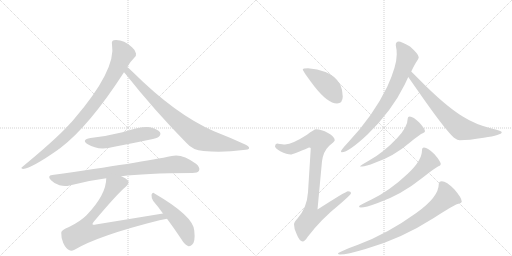
t = 0.00 s
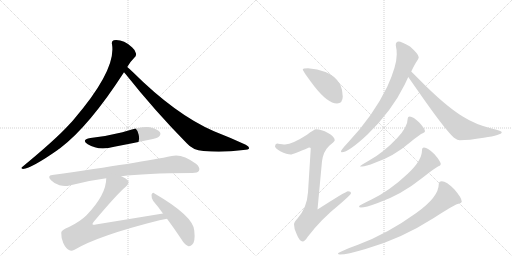
t = 2.17 s
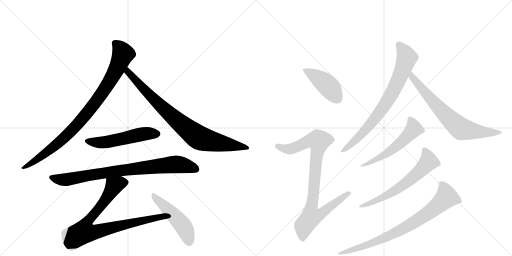
t = 4.34 s
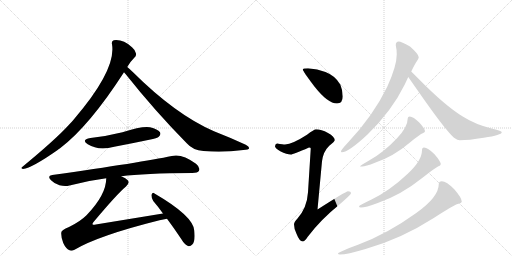
t = 6.51 s
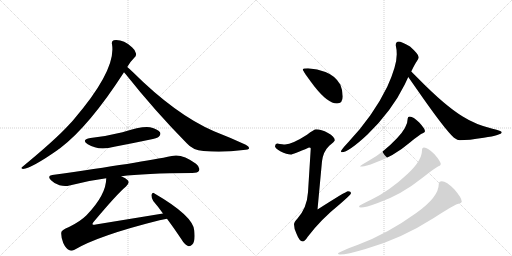
t = 8.68 s
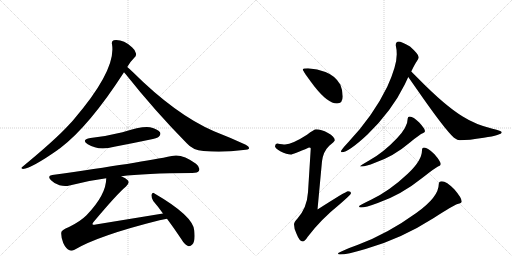
t = 10.85 s

The animated SVG that drew these frames (rendered in a browser with its animation timeline set to each time). Animation: 13 CSS @keyframes rules; one cycle of 10.85 s.

<svg version="1.1" viewBox="0 0 2048 1024" xmlns="http://www.w3.org/2000/svg">
  <g stroke="lightgray" stroke-dasharray="1,1" stroke-width="1" transform="scale(4, 4)">
    <line x1="0" y1="0" x2="256" y2="256"></line>
    <line x1="256" y1="0" x2="0" y2="256"></line>
    <line x1="128" y1="0" x2="128" y2="256"></line>
    <line x1="0" y1="128" x2="256" y2="128"></line>
    <line x1="256" y1="0" x2="512" y2="256"></line>
    <line x1="512" y1="0" x2="256" y2="256"></line>
    <line x1="384" y1="0" x2="384" y2="256"></line>
    <line x1="256" y1="128" x2="512" y2="128"></line>
  </g>
<g transform="scale(1, -1) translate(0, -850)">
   <style type="text/css">
    @keyframes keyframes0 {
      from {
       stroke: black;
       stroke-dashoffset: 927;
       stroke-width: 128;
       }
       75% {
       animation-timing-function: step-end;
       stroke: black;
       stroke-dashoffset: 0;
       stroke-width: 128;
       }
       to {
       stroke: black;
       stroke-width: 1024;
       }
       }
       #make-me-a-hanzi-animation-0 {
         animation: keyframes0 1.004395s both;
         animation-delay: 0.000000s;
         animation-timing-function: linear;
       }
    @keyframes keyframes1 {
      from {
       stroke: black;
       stroke-dashoffset: 854;
       stroke-width: 128;
       }
       74% {
       animation-timing-function: step-end;
       stroke: black;
       stroke-dashoffset: 0;
       stroke-width: 128;
       }
       to {
       stroke: black;
       stroke-width: 1024;
       }
       }
       #make-me-a-hanzi-animation-1 {
         animation: keyframes1 0.944987s both;
         animation-delay: 1.004395s;
         animation-timing-function: linear;
       }
    @keyframes keyframes2 {
      from {
       stroke: black;
       stroke-dashoffset: 535;
       stroke-width: 128;
       }
       64% {
       animation-timing-function: step-end;
       stroke: black;
       stroke-dashoffset: 0;
       stroke-width: 128;
       }
       to {
       stroke: black;
       stroke-width: 1024;
       }
       }
       #make-me-a-hanzi-animation-2 {
         animation: keyframes2 0.685384s both;
         animation-delay: 1.949382s;
         animation-timing-function: linear;
       }
    @keyframes keyframes3 {
      from {
       stroke: black;
       stroke-dashoffset: 840;
       stroke-width: 128;
       }
       73% {
       animation-timing-function: step-end;
       stroke: black;
       stroke-dashoffset: 0;
       stroke-width: 128;
       }
       to {
       stroke: black;
       stroke-width: 1024;
       }
       }
       #make-me-a-hanzi-animation-3 {
         animation: keyframes3 0.933594s both;
         animation-delay: 2.634766s;
         animation-timing-function: linear;
       }
    @keyframes keyframes4 {
      from {
       stroke: black;
       stroke-dashoffset: 856;
       stroke-width: 128;
       }
       74% {
       animation-timing-function: step-end;
       stroke: black;
       stroke-dashoffset: 0;
       stroke-width: 128;
       }
       to {
       stroke: black;
       stroke-width: 1024;
       }
       }
       #make-me-a-hanzi-animation-4 {
         animation: keyframes4 0.946615s both;
         animation-delay: 3.568359s;
         animation-timing-function: linear;
       }
    @keyframes keyframes5 {
      from {
       stroke: black;
       stroke-dashoffset: 493;
       stroke-width: 128;
       }
       62% {
       animation-timing-function: step-end;
       stroke: black;
       stroke-dashoffset: 0;
       stroke-width: 128;
       }
       to {
       stroke: black;
       stroke-width: 1024;
       }
       }
       #make-me-a-hanzi-animation-5 {
         animation: keyframes5 0.651204s both;
         animation-delay: 4.514974s;
         animation-timing-function: linear;
       }
    @keyframes keyframes6 {
      from {
       stroke: black;
       stroke-dashoffset: 436;
       stroke-width: 128;
       }
       59% {
       animation-timing-function: step-end;
       stroke: black;
       stroke-dashoffset: 0;
       stroke-width: 128;
       }
       to {
       stroke: black;
       stroke-width: 1024;
       }
       }
       #make-me-a-hanzi-animation-6 {
         animation: keyframes6 0.604818s both;
         animation-delay: 5.166178s;
         animation-timing-function: linear;
       }
    @keyframes keyframes7 {
      from {
       stroke: black;
       stroke-dashoffset: 898;
       stroke-width: 128;
       }
       75% {
       animation-timing-function: step-end;
       stroke: black;
       stroke-dashoffset: 0;
       stroke-width: 128;
       }
       to {
       stroke: black;
       stroke-width: 1024;
       }
       }
       #make-me-a-hanzi-animation-7 {
         animation: keyframes7 0.980794s both;
         animation-delay: 5.770996s;
         animation-timing-function: linear;
       }
    @keyframes keyframes8 {
      from {
       stroke: black;
       stroke-dashoffset: 779;
       stroke-width: 128;
       }
       72% {
       animation-timing-function: step-end;
       stroke: black;
       stroke-dashoffset: 0;
       stroke-width: 128;
       }
       to {
       stroke: black;
       stroke-width: 1024;
       }
       }
       #make-me-a-hanzi-animation-8 {
         animation: keyframes8 0.883952s both;
         animation-delay: 6.751790s;
         animation-timing-function: linear;
       }
    @keyframes keyframes9 {
      from {
       stroke: black;
       stroke-dashoffset: 716;
       stroke-width: 128;
       }
       70% {
       animation-timing-function: step-end;
       stroke: black;
       stroke-dashoffset: 0;
       stroke-width: 128;
       }
       to {
       stroke: black;
       stroke-width: 1024;
       }
       }
       #make-me-a-hanzi-animation-9 {
         animation: keyframes9 0.832682s both;
         animation-delay: 7.635742s;
         animation-timing-function: linear;
       }
    @keyframes keyframes10 {
      from {
       stroke: black;
       stroke-dashoffset: 557;
       stroke-width: 128;
       }
       64% {
       animation-timing-function: step-end;
       stroke: black;
       stroke-dashoffset: 0;
       stroke-width: 128;
       }
       to {
       stroke: black;
       stroke-width: 1024;
       }
       }
       #make-me-a-hanzi-animation-10 {
         animation: keyframes10 0.703288s both;
         animation-delay: 8.468424s;
         animation-timing-function: linear;
       }
    @keyframes keyframes11 {
      from {
       stroke: black;
       stroke-dashoffset: 638;
       stroke-width: 128;
       }
       67% {
       animation-timing-function: step-end;
       stroke: black;
       stroke-dashoffset: 0;
       stroke-width: 128;
       }
       to {
       stroke: black;
       stroke-width: 1024;
       }
       }
       #make-me-a-hanzi-animation-11 {
         animation: keyframes11 0.769206s both;
         animation-delay: 9.171712s;
         animation-timing-function: linear;
       }
    @keyframes keyframes12 {
      from {
       stroke: black;
       stroke-dashoffset: 808;
       stroke-width: 128;
       }
       72% {
       animation-timing-function: step-end;
       stroke: black;
       stroke-dashoffset: 0;
       stroke-width: 128;
       }
       to {
       stroke: black;
       stroke-width: 1024;
       }
       }
       #make-me-a-hanzi-animation-12 {
         animation: keyframes12 0.907552s both;
         animation-delay: 9.940918s;
         animation-timing-function: linear;
       }
</style>
<path d="M 509 582 Q 518 600 537 619 Q 546 625 544 636 Q 543 648 528 661 Q 492 694 455 689 Q 445 686 448 673 Q 466 571 295 372 Q 285 360 274 349 Q 222 292 90 183 Q 80 177 92 174 Q 128 178 232 251 Q 235 254 239 256 Q 356 344 496 561 L 509 582 Z" fill="lightgray"></path> 
<path d="M 496 561 Q 499 558 503 553 Q 618 408 747 277 Q 771 249 814 246 Q 892 239 973 250 Q 995 251 996 256 Q 999 263 983 271 Q 925 298 856 325 Q 703 391 530 563 Q 517 576 509 582 C 486 602 477 584 496 561 Z" fill="lightgray"></path> 
<path d="M 362 298 Q 323 291 351 273 Q 394 246 457 263 Q 526 276 597 291 Q 630 298 635 303 Q 645 312 640 321 Q 631 334 600 341 Q 570 347 490 321 Q 426 305 362 298 Z" fill="lightgray"></path> 
<path d="M 485 145 Q 575 157 769 158 Q 791 158 796 167 Q 802 180 784 195 Q 727 237 687 226 Q 569 201 209 150 Q 187 147 204 129 Q 219 114 238 109 Q 260 103 278 108 Q 347 127 425 137 L 485 145 Z" fill="lightgray"></path> 
<path d="M 652 -4 L 383 -48 Q 373 -51 370 -47 Q 369 -44 375 -37 Q 469 75 504 104 Q 520 119 511 129 Q 504 138 485 145 C 458 158 428 167 425 137 Q 425 71 346 -11 Q 321 -36 276 -58 Q 245 -70 245 -81 Q 244 -100 253 -122 Q 263 -144 278 -151 Q 285 -155 298 -149 Q 394 -92 638 -31 Q 653 -27 668 -25 C 698 -20 682 1 652 -4 Z" fill="lightgray"></path> 
<path d="M 668 -25 Q 695 -61 725 -106 Q 738 -128 752 -134 Q 761 -137 769 -128 Q 782 -116 777 -72 Q 773 -14 618 76 Q 611 83 606 71 Q 605 58 613 46 Q 632 24 652 -4 L 668 -25 Z" fill="lightgray"></path> 
<path d="M 1232 577 Q 1211 577 1211 572 Q 1211 566 1257 505 Q 1311 436 1348 436 Q 1371 436 1371 465 Q 1371 488 1361 512 Q 1341 547 1302 562 Q 1270 574 1232 577 Z" fill="lightgray"></path> 
<path d="M 1264 333 Q 1257 333 1228 311 Q 1171 274 1140 272 Q 1133 272 1108 276 Q 1100 275 1100 264 Q 1100 258 1121 245 Q 1148 232 1163 232 Q 1172 232 1236 260 Q 1243 260 1243 256 L 1232 81 Q 1228 19 1190 -24 Q 1176 -39 1176 -47 Q 1176 -66 1186 -85 Q 1198 -116 1211 -116 Q 1219 -116 1231 -97 Q 1282 -29 1359 33 Q 1404 72 1404 77 Q 1404 85 1392 85 Q 1384 85 1270 12 L 1288 205 Q 1293 244 1317 267 Q 1339 285 1339 289 Q 1339 303 1312 318 Q 1285 333 1264 333 Z" fill="lightgray"></path> 
<path d="M 1595 684 Q 1583 684 1583 669 Q 1587 652 1587 633 Q 1587 586 1549 503 Q 1493 387 1392 280 Q 1364 250 1364 245 Q 1364 241 1367 241 Q 1394 241 1470 312 Q 1567 406 1619 512 L 1633 542 L 1645 564 Q 1661 597 1668 606 Q 1675 616 1675 621 Q 1675 633 1640 664 Q 1604 684 1595 684 Z" fill="lightgray"></path> 
<path d="M 1633 542 Q 1645 525 1668 492 Q 1779 332 1816 299 Q 1831 289 1839 289 Q 1874 289 1935 299 Q 2007 310 2007 321 Q 2007 326 1970 335 Q 1901 352 1851 384 Q 1780 427 1672 537 Q 1655 554 1645 564 C 1624 585 1616 567 1633 542 Z" fill="lightgray"></path> 
<path d="M 1639 384 Q 1631 384 1631 377 Q 1631 342 1588 297 Q 1534 240 1478 209 Q 1440 187 1440 184 L 1448 184 Q 1462 184 1500 199 Q 1574 224 1641 281 Q 1681 314 1691 317 Q 1700 321 1700 325 Q 1700 335 1677 360 Q 1653 384 1639 384 Z" fill="lightgray"></path> 
<path d="M 1696 260 Q 1688 260 1688 249 Q 1688 208 1631 155 Q 1560 88 1486 52 Q 1436 28 1436 25 Q 1436 20 1444 20 Q 1462 20 1511 38 Q 1604 70 1690 139 Q 1741 179 1752 184 Q 1763 187 1763 193 Q 1763 204 1738 233 Q 1711 260 1696 260 Z" fill="lightgray"></path> 
<path d="M 1767 125 Q 1755 125 1755 113 Q 1755 62 1665 -2 Q 1550 -85 1432 -129 Q 1352 -159 1352 -164 Q 1352 -168 1360 -168 Q 1388 -168 1462 -146 Q 1604 -106 1735 -22 Q 1812 28 1830 34 Q 1847 38 1847 44 Q 1847 58 1818 92 Q 1786 125 1767 125 Z" fill="lightgray"></path> 
      <clipPath id="make-me-a-hanzi-clip-0">
      <path d="M 509 582 Q 518 600 537 619 Q 546 625 544 636 Q 543 648 528 661 Q 492 694 455 689 Q 445 686 448 673 Q 466 571 295 372 Q 285 360 274 349 Q 222 292 90 183 Q 80 177 92 174 Q 128 178 232 251 Q 235 254 239 256 Q 356 344 496 561 L 509 582 Z" fill="lightgray"></path>
      </clipPath>
      <path clip-path="url(#make-me-a-hanzi-clip-0)" d="M 458 678 L 481 656 L 492 634 L 455 552 L 395 457 L 314 357 L 249 291 L 160 220 L 95 179 " fill="none" id="make-me-a-hanzi-animation-0" stroke-dasharray="799 1598" stroke-linecap="round"></path>

      <clipPath id="make-me-a-hanzi-clip-1">
      <path d="M 496 561 Q 499 558 503 553 Q 618 408 747 277 Q 771 249 814 246 Q 892 239 973 250 Q 995 251 996 256 Q 999 263 983 271 Q 925 298 856 325 Q 703 391 530 563 Q 517 576 509 582 C 486 602 477 584 496 561 Z" fill="lightgray"></path>
      </clipPath>
      <path clip-path="url(#make-me-a-hanzi-clip-1)" d="M 510 574 L 518 555 L 646 423 L 785 306 L 825 289 L 990 258 " fill="none" id="make-me-a-hanzi-animation-1" stroke-dasharray="726 1452" stroke-linecap="round"></path>

      <clipPath id="make-me-a-hanzi-clip-2">
      <path d="M 362 298 Q 323 291 351 273 Q 394 246 457 263 Q 526 276 597 291 Q 630 298 635 303 Q 645 312 640 321 Q 631 334 600 341 Q 570 347 490 321 Q 426 305 362 298 Z" fill="lightgray"></path>
      </clipPath>
      <path clip-path="url(#make-me-a-hanzi-clip-2)" d="M 354 287 L 377 280 L 414 280 L 575 315 L 628 315 " fill="none" id="make-me-a-hanzi-animation-2" stroke-dasharray="407 814" stroke-linecap="round"></path>

      <clipPath id="make-me-a-hanzi-clip-3">
      <path d="M 485 145 Q 575 157 769 158 Q 791 158 796 167 Q 802 180 784 195 Q 727 237 687 226 Q 569 201 209 150 Q 187 147 204 129 Q 219 114 238 109 Q 260 103 278 108 Q 347 127 425 137 L 485 145 Z" fill="lightgray"></path>
      </clipPath>
      <path clip-path="url(#make-me-a-hanzi-clip-3)" d="M 207 139 L 260 131 L 480 168 L 705 193 L 784 174 " fill="none" id="make-me-a-hanzi-animation-3" stroke-dasharray="712 1424" stroke-linecap="round"></path>

      <clipPath id="make-me-a-hanzi-clip-4">
      <path d="M 652 -4 L 383 -48 Q 373 -51 370 -47 Q 369 -44 375 -37 Q 469 75 504 104 Q 520 119 511 129 Q 504 138 485 145 C 458 158 428 167 425 137 Q 425 71 346 -11 Q 321 -36 276 -58 Q 245 -70 245 -81 Q 244 -100 253 -122 Q 263 -144 278 -151 Q 285 -155 298 -149 Q 394 -92 638 -31 Q 653 -27 668 -25 C 698 -20 682 1 652 -4 Z" fill="lightgray"></path>
      </clipPath>
      <path clip-path="url(#make-me-a-hanzi-clip-4)" d="M 497 120 L 456 107 L 410 34 L 347 -41 L 335 -78 L 393 -75 L 646 -16 L 660 -23 " fill="none" id="make-me-a-hanzi-animation-4" stroke-dasharray="728 1456" stroke-linecap="round"></path>

      <clipPath id="make-me-a-hanzi-clip-5">
      <path d="M 668 -25 Q 695 -61 725 -106 Q 738 -128 752 -134 Q 761 -137 769 -128 Q 782 -116 777 -72 Q 773 -14 618 76 Q 611 83 606 71 Q 605 58 613 46 Q 632 24 652 -4 L 668 -25 Z" fill="lightgray"></path>
      </clipPath>
      <path clip-path="url(#make-me-a-hanzi-clip-5)" d="M 615 65 L 725 -44 L 748 -84 L 756 -119 " fill="none" id="make-me-a-hanzi-animation-5" stroke-dasharray="365 730" stroke-linecap="round"></path>

      <clipPath id="make-me-a-hanzi-clip-6">
      <path d="M 1232 577 Q 1211 577 1211 572 Q 1211 566 1257 505 Q 1311 436 1348 436 Q 1371 436 1371 465 Q 1371 488 1361 512 Q 1341 547 1302 562 Q 1270 574 1232 577 Z" fill="lightgray"></path>
      </clipPath>
      <path clip-path="url(#make-me-a-hanzi-clip-6)" d="M 1215 572 L 1302 516 L 1350 456 " fill="none" id="make-me-a-hanzi-animation-6" stroke-dasharray="308 616" stroke-linecap="round"></path>

      <clipPath id="make-me-a-hanzi-clip-7">
      <path d="M 1264 333 Q 1257 333 1228 311 Q 1171 274 1140 272 Q 1133 272 1108 276 Q 1100 275 1100 264 Q 1100 258 1121 245 Q 1148 232 1163 232 Q 1172 232 1236 260 Q 1243 260 1243 256 L 1232 81 Q 1228 19 1190 -24 Q 1176 -39 1176 -47 Q 1176 -66 1186 -85 Q 1198 -116 1211 -116 Q 1219 -116 1231 -97 Q 1282 -29 1359 33 Q 1404 72 1404 77 Q 1404 85 1392 85 Q 1384 85 1270 12 L 1288 205 Q 1293 244 1317 267 Q 1339 285 1339 289 Q 1339 303 1312 318 Q 1285 333 1264 333 Z" fill="lightgray"></path>
      </clipPath>
      <path clip-path="url(#make-me-a-hanzi-clip-7)" d="M 1111 266 L 1136 255 L 1162 254 L 1233 286 L 1275 287 L 1246 22 L 1283 18 L 1290 1 L 1278 -10 L 1243 -20 L 1216 -53 L 1211 -104 " fill="none" id="make-me-a-hanzi-animation-7" stroke-dasharray="770 1540" stroke-linecap="round"></path>

      <clipPath id="make-me-a-hanzi-clip-8">
      <path d="M 1595 684 Q 1583 684 1583 669 Q 1587 652 1587 633 Q 1587 586 1549 503 Q 1493 387 1392 280 Q 1364 250 1364 245 Q 1364 241 1367 241 Q 1394 241 1470 312 Q 1567 406 1619 512 L 1633 542 L 1645 564 Q 1661 597 1668 606 Q 1675 616 1675 621 Q 1675 633 1640 664 Q 1604 684 1595 684 Z" fill="lightgray"></path>
      </clipPath>
      <path clip-path="url(#make-me-a-hanzi-clip-8)" d="M 1595 672 L 1628 619 L 1577 493 L 1540 430 L 1474 343 L 1419 286 L 1370 246 " fill="none" id="make-me-a-hanzi-animation-8" stroke-dasharray="651 1302" stroke-linecap="round"></path>

      <clipPath id="make-me-a-hanzi-clip-9">
      <path d="M 1633 542 Q 1645 525 1668 492 Q 1779 332 1816 299 Q 1831 289 1839 289 Q 1874 289 1935 299 Q 2007 310 2007 321 Q 2007 326 1970 335 Q 1901 352 1851 384 Q 1780 427 1672 537 Q 1655 554 1645 564 C 1624 585 1616 567 1633 542 Z" fill="lightgray"></path>
      </clipPath>
      <path clip-path="url(#make-me-a-hanzi-clip-9)" d="M 1645 557 L 1648 543 L 1664 522 L 1733 442 L 1840 338 L 1945 319 L 2003 321 " fill="none" id="make-me-a-hanzi-animation-9" stroke-dasharray="588 1176" stroke-linecap="round"></path>

      <clipPath id="make-me-a-hanzi-clip-10">
      <path d="M 1639 384 Q 1631 384 1631 377 Q 1631 342 1588 297 Q 1534 240 1478 209 Q 1440 187 1440 184 L 1448 184 Q 1462 184 1500 199 Q 1574 224 1641 281 Q 1681 314 1691 317 Q 1700 321 1700 325 Q 1700 335 1677 360 Q 1653 384 1639 384 Z" fill="lightgray"></path>
      </clipPath>
      <path clip-path="url(#make-me-a-hanzi-clip-10)" d="M 1642 373 L 1653 333 L 1620 294 L 1540 231 L 1444 184 " fill="none" id="make-me-a-hanzi-animation-10" stroke-dasharray="429 858" stroke-linecap="round"></path>

      <clipPath id="make-me-a-hanzi-clip-11">
      <path d="M 1696 260 Q 1688 260 1688 249 Q 1688 208 1631 155 Q 1560 88 1486 52 Q 1436 28 1436 25 Q 1436 20 1444 20 Q 1462 20 1511 38 Q 1604 70 1690 139 Q 1741 179 1752 184 Q 1763 187 1763 193 Q 1763 204 1738 233 Q 1711 260 1696 260 Z" fill="lightgray"></path>
      </clipPath>
      <path clip-path="url(#make-me-a-hanzi-clip-11)" d="M 1698 250 L 1714 203 L 1683 167 L 1567 79 L 1498 44 L 1440 23 " fill="none" id="make-me-a-hanzi-animation-11" stroke-dasharray="510 1020" stroke-linecap="round"></path>

      <clipPath id="make-me-a-hanzi-clip-12">
      <path d="M 1767 125 Q 1755 125 1755 113 Q 1755 62 1665 -2 Q 1550 -85 1432 -129 Q 1352 -159 1352 -164 Q 1352 -168 1360 -168 Q 1388 -168 1462 -146 Q 1604 -106 1735 -22 Q 1812 28 1830 34 Q 1847 38 1847 44 Q 1847 58 1818 92 Q 1786 125 1767 125 Z" fill="lightgray"></path>
      </clipPath>
      <path clip-path="url(#make-me-a-hanzi-clip-12)" d="M 1766 115 L 1780 90 L 1786 61 L 1700 -12 L 1551 -97 L 1466 -132 L 1423 -141 L 1413 -150 L 1400 -149 L 1356 -166 " fill="none" id="make-me-a-hanzi-animation-12" stroke-dasharray="680 1360" stroke-linecap="round"></path>

</g>
</svg>
